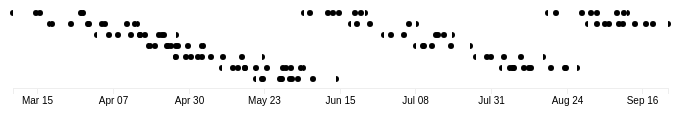
D3 v4 page, settled after 360 driven frames (6 s of simulated time); the page loaded 1 data file(s).



var svg = d3.select("svg"),
  margin = {top: 5, right: 40, bottom: 40, left: 5},
  width = svg.attr("width") - margin.left - margin.right,
  height = svg.attr("height") - margin.top - margin.bottom,
  radius = 3,
  pad = 5;
  
var displayHeight = (radius * 2 + pad);
var maxDisplayRows = (height - pad) / displayHeight;
var scale = d3.scaleLinear().rangeRound([0, width]),
   yScale = d3.scaleLinear().rangeRound([0, height - pad]);

var g = svg.append("g")
  .attr("transform", "translate(" + margin.left + "," + margin.top + ")");

  function calcY (d) {
    var y = yScale(d.familyId);
    var row = y / yScale(1);
    var rollingRow = Math.floor(row % maxDisplayRows);
    var newY = rollingRow * displayHeight;
//    console.log('y=' + y + ', row=' + row + ', rollingRow=' + rollingRow + ', newY=' + newY); 
    return newY;
  }

d3.json("data.json", function(data) {
  scale.domain(d3.extent(data.activities, function(d) { return d.created; }));
  yScale.domain(d3.extent(data.activities, function(d) { return d.familyId; }));  

  g.append("g")
    .attr("class", "axis")
    .attr("transform", "translate(0," + height + ")")
    .call(d3.axisBottom(scale).ticks(10).tickFormat(function(d,i){
      return d3.timeFormat("%b %d")(new Date(d));
    }));

// first build up non-terminal events in the group with the
// visualization as a circle
  var cell = g.append("g")
    .attr("class", "cells")
    .selectAll("g")
    .data(data.activities.filter(function(d) { return d.type == 'MID'; }))
    .enter().append("g")
      .append("circle")
        .attr("r",  radius)
        .attr("cx", function(d) { return scale(d.created); })
        .attr("cy", function(d) {
          return calcY(d);
        });
    
 var arcEnd = d3.arc().innerRadius(0).outerRadius(radius)
    .startAngle(0)
    .endAngle(Math.PI);

 var arcStart = d3.arc().innerRadius(0).outerRadius(radius)
    .startAngle(0)
    .endAngle(-Math.PI);   

// now deal with START events, rendered as left semi-circle
    var start = g.append("g")
    .attr("class", "cells-start")
    .selectAll("g")
    .data(data.activities.filter(function(d) { return d.type == 'START'; }))
    .enter().append("g")
      .append("path")
        .attr("d", arcStart)
        .attr("transform", function(d) { return "translate("+scale(d.created)+","+calcY(d)+")"; });
    
// and finally with END events, as the right side of a circle
    var end = g.append("g")
    .attr("class", "cells-end")
    .selectAll("g")
    .data(data.activities.filter(function(d) { return d.type == 'END'; }))
    .enter().append("g")
      .append("path")
        .attr("d", arcEnd)
        .attr("transform", function(d) { return "translate("+scale(d.created)+","+calcY(d)+")"; });

  var components = [ cell, start, end ];
  components.forEach(function(c){
    c.append("title")
      .text(function(d) {
        return d.id + "\n" +
        d.familyId + "\n" +
        d.type + "\n" +
        new Date(d.created);
    });
  });
});


### data: data.json
{
 "activities": [
  {
   "created": 1457358501578,
   "id": 5,
   "familyId": 0,
   "type": "START"
  },
  {
   "created": 1457957632371,
   "id": 1,
   "familyId": 0,
   "type": "MID"
  },
  {
   "created": 1458067158444,
   "id": 2,
   "familyId": 0,
   "type": "MID"
  },
  {
   "created": 1459155961841,
   "id": 4,
   "familyId": 0,
   "type": "MID"
  },
  {
   "created": 1459190144685,
   "id": 0,
   "familyId": 0,
   "type": "MID"
  },
  {
   "created": 1459202563739,
   "id": 3,
   "familyId": 0,
   "type": "END"
  },
  {
   "created": 1458327231974,
   "id": 10,
   "familyId": 1,
   "type": "START"
  },
  {
   "created": 1458394434518,
   "id": 6,
   "familyId": 1,
   "type": "MID"
  },
  "... 125 more items"
 ]
}